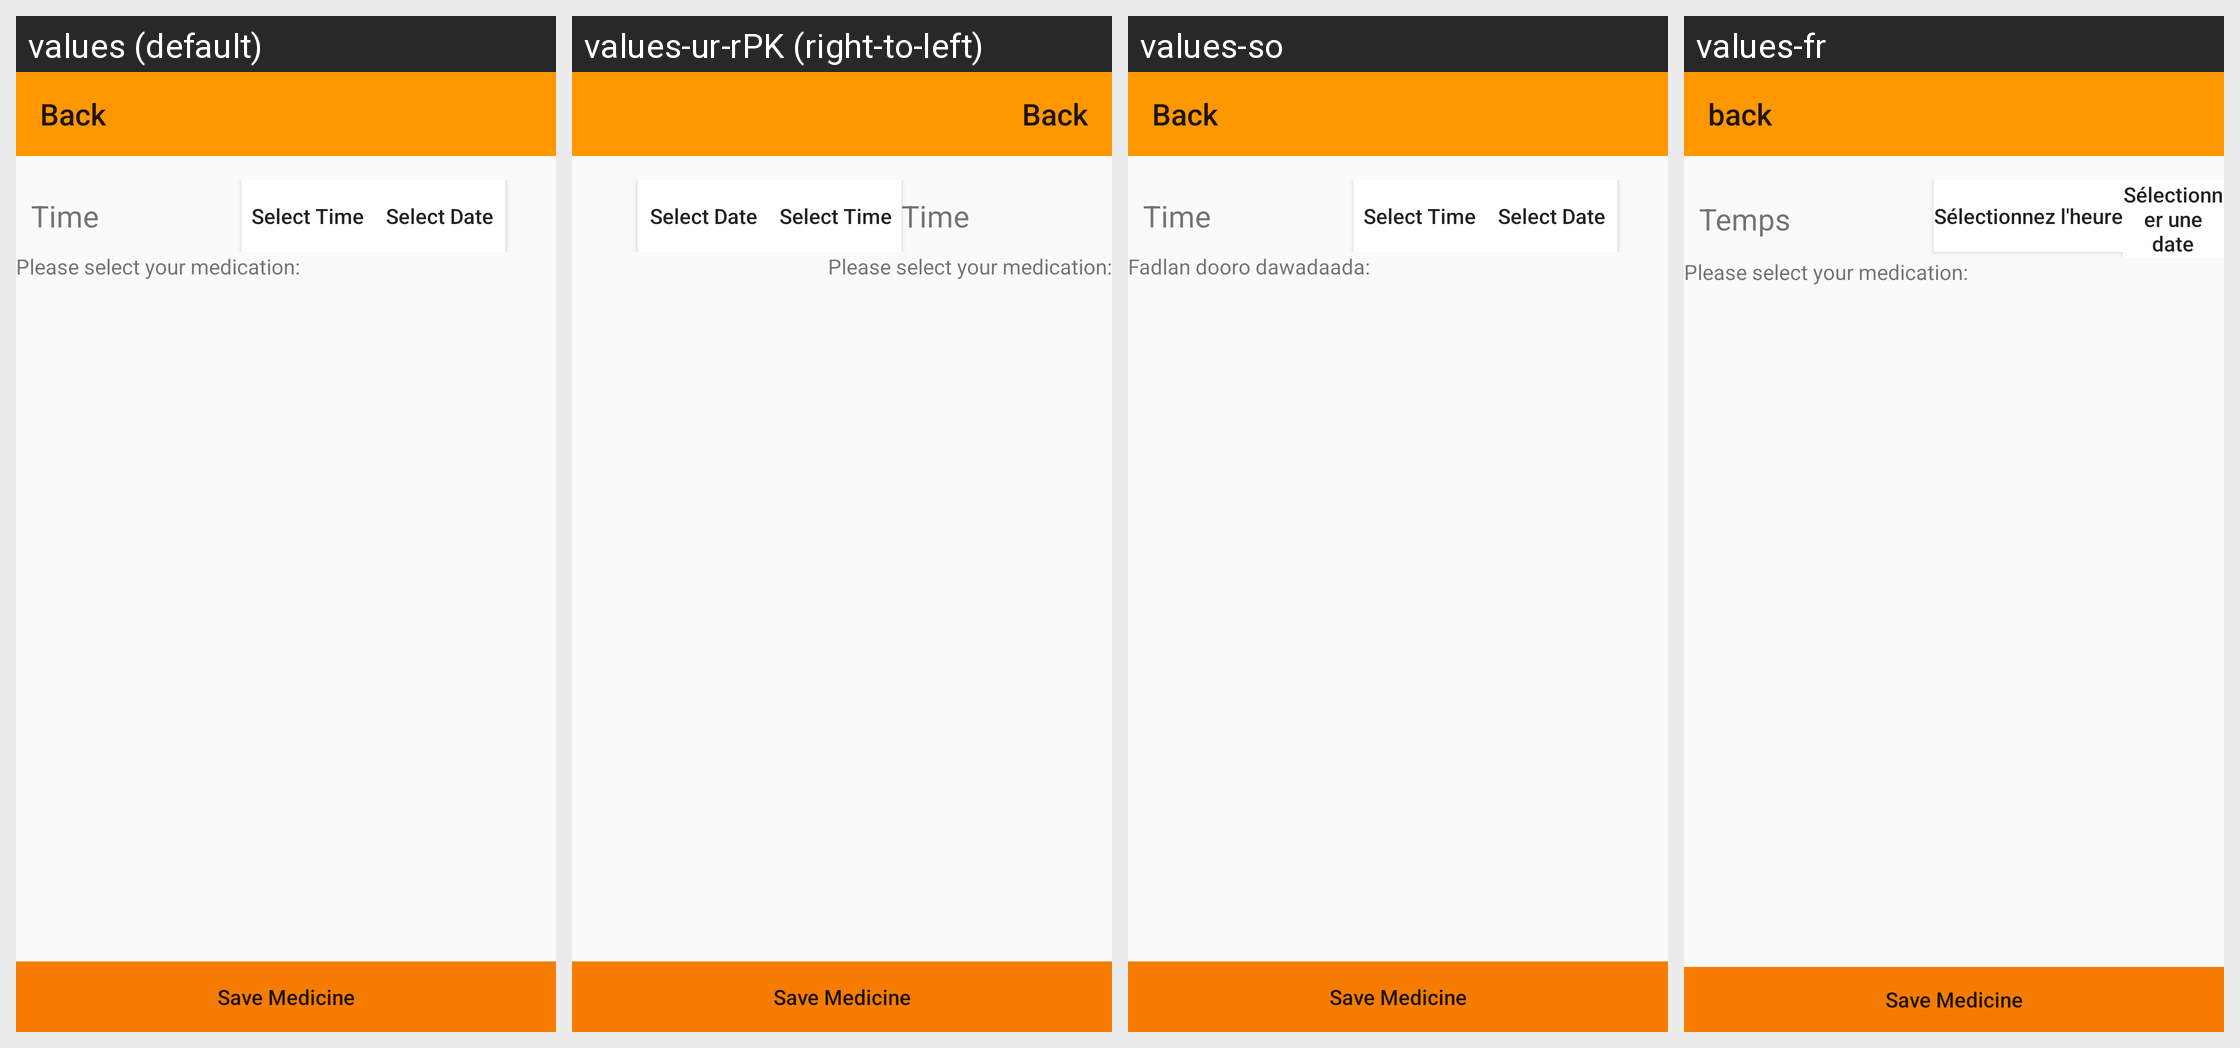

For this localized Android screen grid, give each drawn string resource with its value in every locale shown.
Android screen res/layout/medication_fill_in_details.xml rendered under 4 locales, left to right: values (default), values-ur-rPK (right-to-left), values-so, values-fr. Device: Nexus 5 (rendered at 1080×1920; each locale shown at half size, 540×960, under a caption strip naming it); theme AppTheme.
Strings drawn on this screen, with the default value and each locale's value (text and hints the layout hard-codes, and strings that could not be matched under every locale, appear in the picture but are not listed):

time
  values: Time
  values-ur-rPK: Time
  values-so: Time
  values-fr: Temps

select_time
  values: Select Time
  values-ur-rPK: Select Time
  values-so: Select Time
  values-fr: Sélectionnez l'heure

select_date
  values: Select Date
  values-ur-rPK: Select Date
  values-so: Select Date
  values-fr: Sélectionner une date

select_medication
  values: Please select your medication:
  values-ur-rPK: Please select your medication:
  values-so: Fadlan dooro dawadaada:
  values-fr: Please select your medication:

back
  values: Back
  values-ur-rPK: Back
  values-so: Back
  values-fr: back
